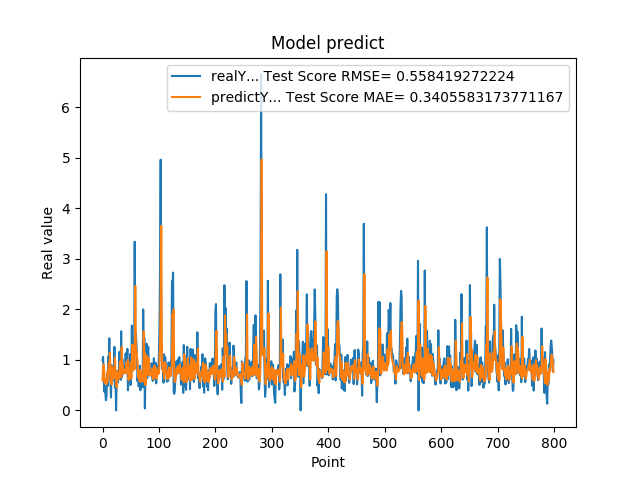

The table this chart was drawn from, first rows:
9.919999999999999929e-01, 5.912331221438257289e-01
1.059000000000000163e+00, 8.829310827965297648e-01
7.249999999999999778e-01, 9.070495943761572866e-01
3.729999999999999982e-01, 7.256378232695753772e-01
4.760000000000000342e-01, 5.472732031765539240e-01
3.420000000000000262e-01, 6.124723185592276797e-01
2.019999999999999851e-01, 5.472045931722047118e-01
2.839999999999999747e-01, 5.189089500756539630e-01
7.440000000000001057e-01, 5.696053818908464184e-01
4.850000000000000422e-01, 7.702667107268189595e-01
1.064000000000000057e+00, 5.852001749233622929e-01
8.299999999999999600e-01, 9.342002650090110993e-01
1.429000000000000048e+00, 7.803058004779918067e-01
6.959999999999999520e-01, 1.143207578383119705e+00
5.949999999999999734e-01, 7.412799135052307031e-01
2.570000000000000062e-01, 6.228055948788832064e-01
8.960000000000000187e-01, 5.145820473532373152e-01
5.660000000000000586e-01, 8.687212805380778446e-01
6.400000000000000133e-01, 6.354087742058056598e-01
8.569999999999999840e-01, 6.459616258305547198e-01
6.390000000000000124e-01, 7.851082382910378188e-01
1.258000000000000007e+00, 6.674345591886151619e-01
4.509999999999999565e-01, 1.044917809617305959e+00
6.320000000000000062e-01, 6.214072634054846889e-01
0.000000000000000000e+00, 6.673576965708880593e-01
5.889999999999999680e-01, 4.556274268320661958e-01
7.800000000000000266e-01, 7.690096319643692224e-01
5.500000000000000444e-01, 7.366944801716217572e-01
6.790000000000000480e-01, 6.155295656464756515e-01
7.809999999999999165e-01, 6.729334420383498161e-01
1.159000000000000030e+00, 7.373661283031814895e-01
8.719999999999999973e-01, 9.712322422966982449e-01
6.049999999999999822e-01, 8.081106252209546703e-01
1.564999999999999947e+00, 6.516312598181679405e-01
6.540000000000000258e-01, 1.252874007695081282e+00
1.019000000000000128e+00, 7.341029677315418223e-01
7.359999999999999876e-01, 8.881465252035443125e-01
7.570000000000000062e-01, 7.284461070054691900e-01
8.809999999999998943e-01, 7.259424214462713021e-01
8.850000000000000089e-01, 7.989343542427396194e-01
8.079999999999999405e-01, 8.031300496536174505e-01
1.129999999999999893e+00, 7.597203012289258650e-01
7.399999999999999911e-01, 9.518542094333406478e-01
9.270000000000000462e-01, 7.382641133602511063e-01
1.217999999999999972e+00, 8.269699207253944362e-01
3.989999999999999658e-01, 1.004223451507845200e+00
6.109999999999999876e-01, 5.979158600548621916e-01
7.900000000000000355e-01, 6.686533281655623329e-01
6.400000000000000133e-01, 7.424574146682236808e-01
1.116999999999999993e+00, 6.625718679589506221e-01
5.030000000000000027e-01, 9.525476474346513678e-01
9.549999999999998490e-01, 6.290038409493881044e-01
1.681000000000000050e+00, 8.602904683571849231e-01
7.800000000000000266e-01, 1.302293604278357275e+00
1.058000000000000052e+00, 8.013305442080325136e-01
1.007000000000000117e+00, 9.074481110571012143e-01
8.990000000000000213e-01, 8.781853703193884808e-01
3.339999999999999858e+00, 8.151754098237457002e-01
1.388000000000000123e+00, 2.463770469334590096e+00
1.530000000000000027e+00, 1.228516562843733784e+00
1.328000000000000069e+00, 1.198224423308044351e+00
... 739 more rows
